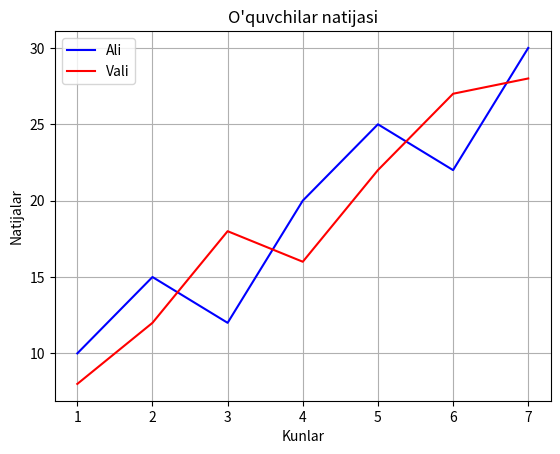

Here is the Python script that generated this plot:
import matplotlib.pyplot as plt

kunlar = [1, 2, 3, 4, 5, 6, 7]
ali = [10, 15, 12, 20, 25, 22, 30]
vali = [8, 12, 18, 16, 22, 27, 28]

plt.plot(kunlar, ali, color="blue", label="Ali")
plt.plot(kunlar, vali, color="red", label="Vali")

plt.title("O'quvchilar natijasi")
plt.xlabel("Kunlar")
plt.ylabel("Natijalar")
plt.legend()
plt.grid()

plt.show()
